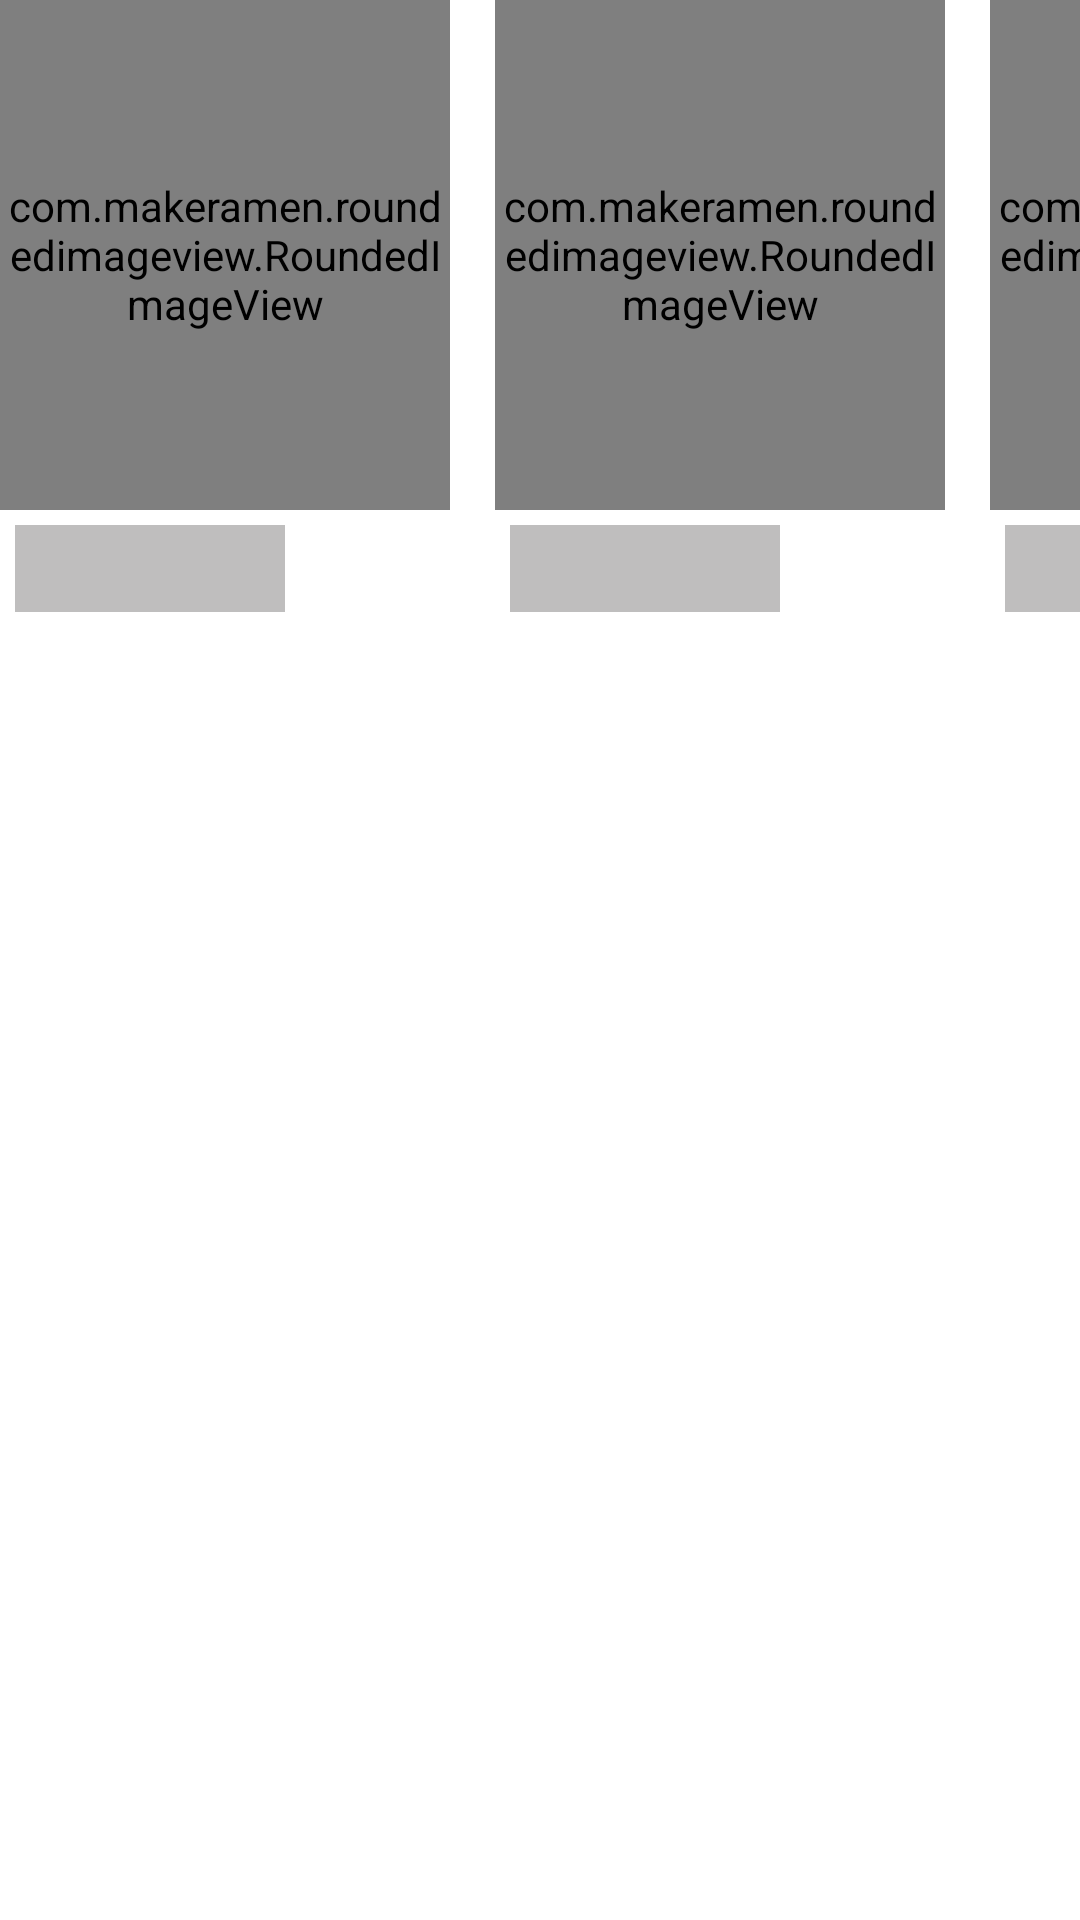

Layout XML and referenced resources for this Android screen:
<!-- AndroidManifest.xml: application theme Theme.Goldie -->
<!-- res/layout/shimmer_item_sub_category.xml -->
<?xml version="1.0" encoding="utf-8"?>
<androidx.constraintlayout.widget.ConstraintLayout xmlns:android="http://schemas.android.com/apk/res/android"
    xmlns:app="http://schemas.android.com/apk/res-auto"
    android:layout_width="wrap_content"
    android:layout_height="wrap_content"
    android:layout_margin="10dp"
    android:orientation="vertical">

    <com.makeramen.roundedimageview.RoundedImageView
        android:id="@+id/imgSubCategoryPic"
        android:layout_width="150dp"
        android:layout_height="170dp"
        android:scaleType="centerCrop"
        android:src="@color/shimmer_bg_color"
        app:layout_constraintStart_toStartOf="parent"
        app:layout_constraintTop_toTopOf="parent"
        app:riv_corner_radius="20dp" />

    <TextView
        android:id="@+id/tvSubCategoryName"
        android:layout_width="90dp"
        android:layout_height="wrap_content"
        android:layout_margin="5dp"
        android:background="@color/shimmer_bg_color"
        android:padding="5dp"
        app:layout_constraintStart_toStartOf="parent"
        app:layout_constraintTop_toBottomOf="@+id/imgSubCategoryPic" />

    <com.makeramen.roundedimageview.RoundedImageView
        android:id="@+id/imgSubCategoryPic1"
        android:layout_width="150dp"
        android:layout_height="170dp"
        android:layout_marginStart="15dp"
        android:scaleType="centerCrop"
        android:src="@color/shimmer_bg_color"
        app:layout_constraintStart_toEndOf="@+id/imgSubCategoryPic"
        app:layout_constraintTop_toTopOf="parent"
        app:riv_corner_radius="20dp" />

    <TextView
        android:id="@+id/tvSubCategoryName1"
        android:layout_width="90dp"
        android:layout_height="wrap_content"
        android:layout_margin="5dp"
        android:background="@color/shimmer_bg_color"
        android:padding="5dp"
        app:layout_constraintStart_toStartOf="@id/imgSubCategoryPic1"
        app:layout_constraintTop_toBottomOf="@+id/imgSubCategoryPic1" />

    <com.makeramen.roundedimageview.RoundedImageView
        android:id="@+id/imgSubCategoryPic2"
        android:layout_width="150dp"
        android:layout_height="170dp"
        android:layout_marginStart="15dp"
        android:scaleType="centerCrop"
        android:src="@color/shimmer_bg_color"
        app:layout_constraintStart_toEndOf="@+id/imgSubCategoryPic1"
        app:layout_constraintTop_toTopOf="parent"
        app:riv_corner_radius="20dp" />

    <TextView
        android:id="@+id/tvSubCategoryName2"
        android:layout_width="90dp"
        android:layout_height="wrap_content"
        android:layout_margin="5dp"
        android:background="@color/shimmer_bg_color"
        android:padding="5dp"
        app:layout_constraintStart_toStartOf="@id/imgSubCategoryPic2"
        app:layout_constraintTop_toBottomOf="@+id/imgSubCategoryPic2" />
</androidx.constraintlayout.widget.ConstraintLayout>
<!-- resources referenced by this layout -->
<resources>
  <color name="shimmer_bg_color">#BFBEBE</color>
  <style name="Theme.Goldie" parent="Theme.MaterialComponents.DayNight.NoActionBar">
          
          <item name="colorPrimary">#ecebe6</item>
          <item name="colorPrimaryVariant">#fafafa</item>
          <item name="colorOnPrimary">@color/white</item>
          
          <item name="colorSecondary">@color/teal_200</item>
          <item name="colorSecondaryVariant">@color/teal_700</item>
          <item name="colorOnSecondary">@color/black</item>
          
          <item name="android:statusBarColor">?attr/colorPrimaryVariant</item>
          
      </style>
  <color name="white">#FFFFFFFF</color>
  <color name="teal_200">#FF03DAC5</color>
  <color name="teal_700">#FF018786</color>
  <color name="black">#FF000000</color>
</resources>
